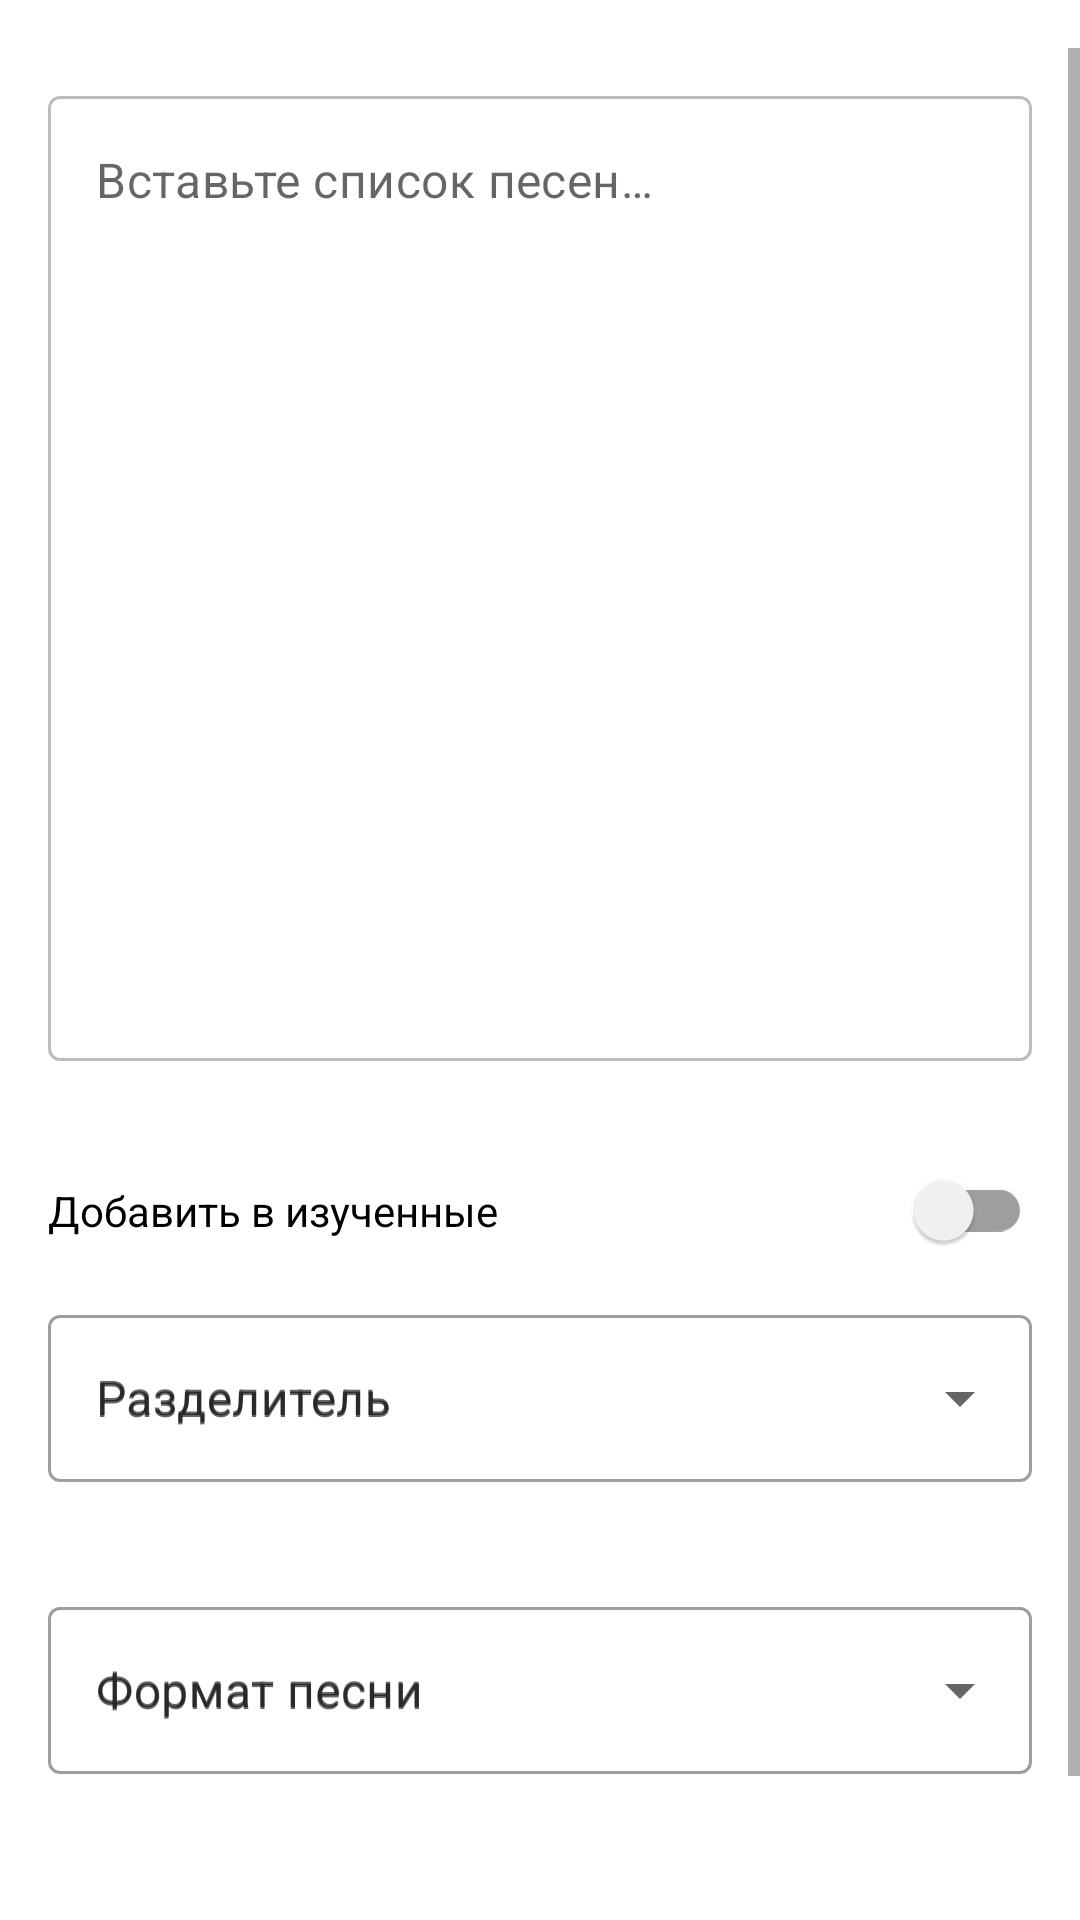

Layout XML and referenced resources for this Android screen:
<!-- AndroidManifest.xml: application theme Theme.GuitarSongbook -->
<!-- res/layout/activity_song_list_parsing.xml -->
<?xml version="1.0" encoding="utf-8"?>
<ScrollView
    xmlns:android="http://schemas.android.com/apk/res/android"
    xmlns:app="http://schemas.android.com/apk/res-auto"
    xmlns:tools="http://schemas.android.com/tools"
    android:layout_width="match_parent"
    android:layout_height="match_parent"
    android:orientation="vertical"
    android:paddingTop="16dp"
    android:paddingBottom="16dp"
    android:fillViewport="false"
    tools:context=".ui.parsing.SongListParsingActivity">

    <androidx.constraintlayout.widget.ConstraintLayout
        android:layout_width="match_parent"
        android:layout_height="wrap_content">

        <com.google.android.material.textfield.TextInputLayout
            android:id="@+id/songListInputLayout"
            android:layout_width="0dp"
            android:layout_height="wrap_content"
            android:layout_margin="16dp"
            app:layout_constraintEnd_toEndOf="parent"
            app:layout_constraintStart_toStartOf="parent"
            app:layout_constraintTop_toTopOf="parent"
            app:hintEnabled="false"
            app:errorEnabled="true">

            <com.google.android.material.textfield.TextInputEditText
                android:id="@+id/songListEditText"
                android:layout_width="match_parent"
                android:layout_height="wrap_content"
                android:ems="10"
                android:minLines="15"
                android:lines="25"
                android:maxLines="30"
                android:scrollbars="vertical"
                android:gravity="top|start"
                android:hint="@string/hint_song_list"
                android:importantForAutofill="no"
                android:inputType="textMultiLine" />
        </com.google.android.material.textfield.TextInputLayout>

        <androidx.appcompat.widget.SwitchCompat
            android:id="@+id/asLearnedSwitch"
            android:layout_width="match_parent"
            android:layout_height="wrap_content"
            android:layout_margin="16dp"

            android:text="@string/button_add_as_learned"
            android:checked="false"
            android:layout_centerHorizontal="true"
            android:layout_centerVertical="true"
            app:layout_constraintEnd_toEndOf="parent"
            app:layout_constraintStart_toStartOf="parent"
            app:layout_constraintTop_toBottomOf="@+id/songListInputLayout" />

        
        <com.google.android.material.textfield.TextInputLayout
            android:id="@+id/separatorsListInputLayout"
            android:layout_width="match_parent"
            android:layout_height="wrap_content"
            android:layout_margin="16dp"
            style="@style/Widget.MaterialComponents.TextInputLayout.OutlinedBox.ExposedDropdownMenu"
            android:hint="@string/hint_song_separator"
            app:layout_constraintEnd_toEndOf="parent"
            app:layout_constraintStart_toStartOf="parent"
            app:layout_constraintTop_toBottomOf="@+id/asLearnedSwitch"
            app:errorEnabled="true">

            <AutoCompleteTextView
                android:id="@+id/separatorsListDropdown"
                android:layout_width="match_parent"
                android:layout_height="wrap_content"
                android:inputType="none"
                android:hint="@string/hint_song_separator"
                />

        </com.google.android.material.textfield.TextInputLayout>

        
        <com.google.android.material.textfield.TextInputLayout
            android:id="@+id/songFormatsListInputLayout"
            android:layout_width="match_parent"
            android:layout_height="wrap_content"
            android:layout_margin="16dp"
            style="@style/Widget.MaterialComponents.TextInputLayout.OutlinedBox.ExposedDropdownMenu"
            android:hint="@string/hint_song_format"
            app:layout_constraintEnd_toEndOf="parent"
            app:layout_constraintStart_toStartOf="parent"
            app:layout_constraintTop_toBottomOf="@+id/separatorsListInputLayout"
            app:errorEnabled="true">

            <AutoCompleteTextView
                android:id="@+id/songFormatsListDropdown"
                android:layout_width="match_parent"
                android:layout_height="wrap_content"
                android:inputType="none"
                android:hint="@string/hint_song_format"
                />

        </com.google.android.material.textfield.TextInputLayout>

        <Button
            android:id="@+id/confirmButton"
            android:layout_width="wrap_content"
            android:layout_height="wrap_content"
            android:layout_marginTop="16dp"
            android:text="@string/button_confirm"
            app:layout_constraintEnd_toEndOf="parent"
            app:layout_constraintStart_toStartOf="parent"
            app:layout_constraintTop_toBottomOf="@+id/songFormatsListInputLayout" />

    </androidx.constraintlayout.widget.ConstraintLayout>
</ScrollView>
<!-- resources referenced by this layout -->
<resources>
  <string name="button_add_as_learned">Добавить в изученные</string>
  <string name="button_confirm">Подтвердить</string>
  <string name="hint_song_format">Формат песни</string>
  <string name="hint_song_list">Вставьте список песен…</string>
  <string name="hint_song_separator">Разделитель</string>
  <color name="amber_200">#FFFFE082</color>
  <color name="amber_500">#FFFFC107</color>
  <color name="white">#FFFFFFFF</color>
  <color name="brown_500">#FF795548</color>
  <color name="brown_700">#FF4B2C20</color>
  <style name="Toolbar" parent="Widget.AppCompat.Toolbar">
          <item name="android:background">@drawable/bg_toolbar</item>
      </style>
  <style name="BottomNavigation" parent="Widget.Design.BottomNavigationView">
          <item name="itemBackground">@drawable/bg_bottomnav</item>
          <item name="itemIconTint">@color/fg_bottomnav</item>
          <item name="itemTextColor">@color/fg_bottomnav</item>
      </style>
  <style name="FloatingActionButton" parent="Widget.Design.FloatingActionButton">
          <item name="android:backgroundTint">@color/amber_500</item>
          <item name="tint">@color/white</item>
      </style>
  <style name="Button" parent="Widget.MaterialComponents.Button">
          <item name="android:textColor">@color/white</item>
          <item name="android:backgroundTint">@color/amber_500</item>
      </style>
  <style name="AlertDialog" parent="ThemeOverlay.MaterialComponents.Dialog.Alert">
          <item name="android:buttonBarButtonStyle">@style/AlertDialogButton</item>
      </style>
  <style name="BottomSheetDialog" parent="ThemeOverlay.MaterialComponents.BottomSheetDialog">
          <item name="bottomSheetStyle">@style/BottomSheet</item>
      </style>
  <style name="Switch" parent="Widget.AppCompat.CompoundButton.Switch">
          <item name="thumbTint">@color/fg_switch_thumb</item>
          <item name="trackTint">@color/fg_switch_track</item>
      </style>
  <!-- drawable bg_toolbar (drawable) -->
  <?xml version="1.0" encoding="utf-8"?>
  <shape xmlns:android="http://schemas.android.com/apk/res/android">
      <gradient
          android:type="linear"
          android:angle="90"
          android:centerX="0.5"
          android:startColor="@color/amber_500"
          android:centerColor="@color/brown_700"
          android:endColor="@color/brown_700" />
  </shape>
  <!-- drawable bg_bottomnav (drawable) -->
  <?xml version="1.0" encoding="utf-8"?>
  <shape xmlns:android="http://schemas.android.com/apk/res/android">
      <gradient
          android:type="linear"
          android:angle="90"
          android:centerX="0.5"
          android:startColor="@color/brown_700"
          android:centerColor="@color/brown_700"
          android:endColor="@color/amber_500" />
  </shape>
  <color name="red_500">#FFF44336</color>
  <style name="AlertDialogButton" parent="Widget.AppCompat.Button.Borderless">
          <item name="android:textColor">@color/amber_500</item>
      </style>
  <style name="BottomSheet" parent="Widget.MaterialComponents.BottomSheet">
          <item name="shapeAppearanceOverlay">@style/BottomSheetDialogShapeAppearance</item>
      </style>
  <style name="BottomSheetDialogShapeAppearance" parent="">
          <item name="cornerFamily">rounded</item>
          <item name="cornerSizeTopRight">16dp</item>
          <item name="cornerSizeTopLeft">16dp</item>
          <item name="cornerSizeBottomRight">0dp</item>
          <item name="cornerSizeBottomLeft">0dp</item>
      </style>
</resources>
